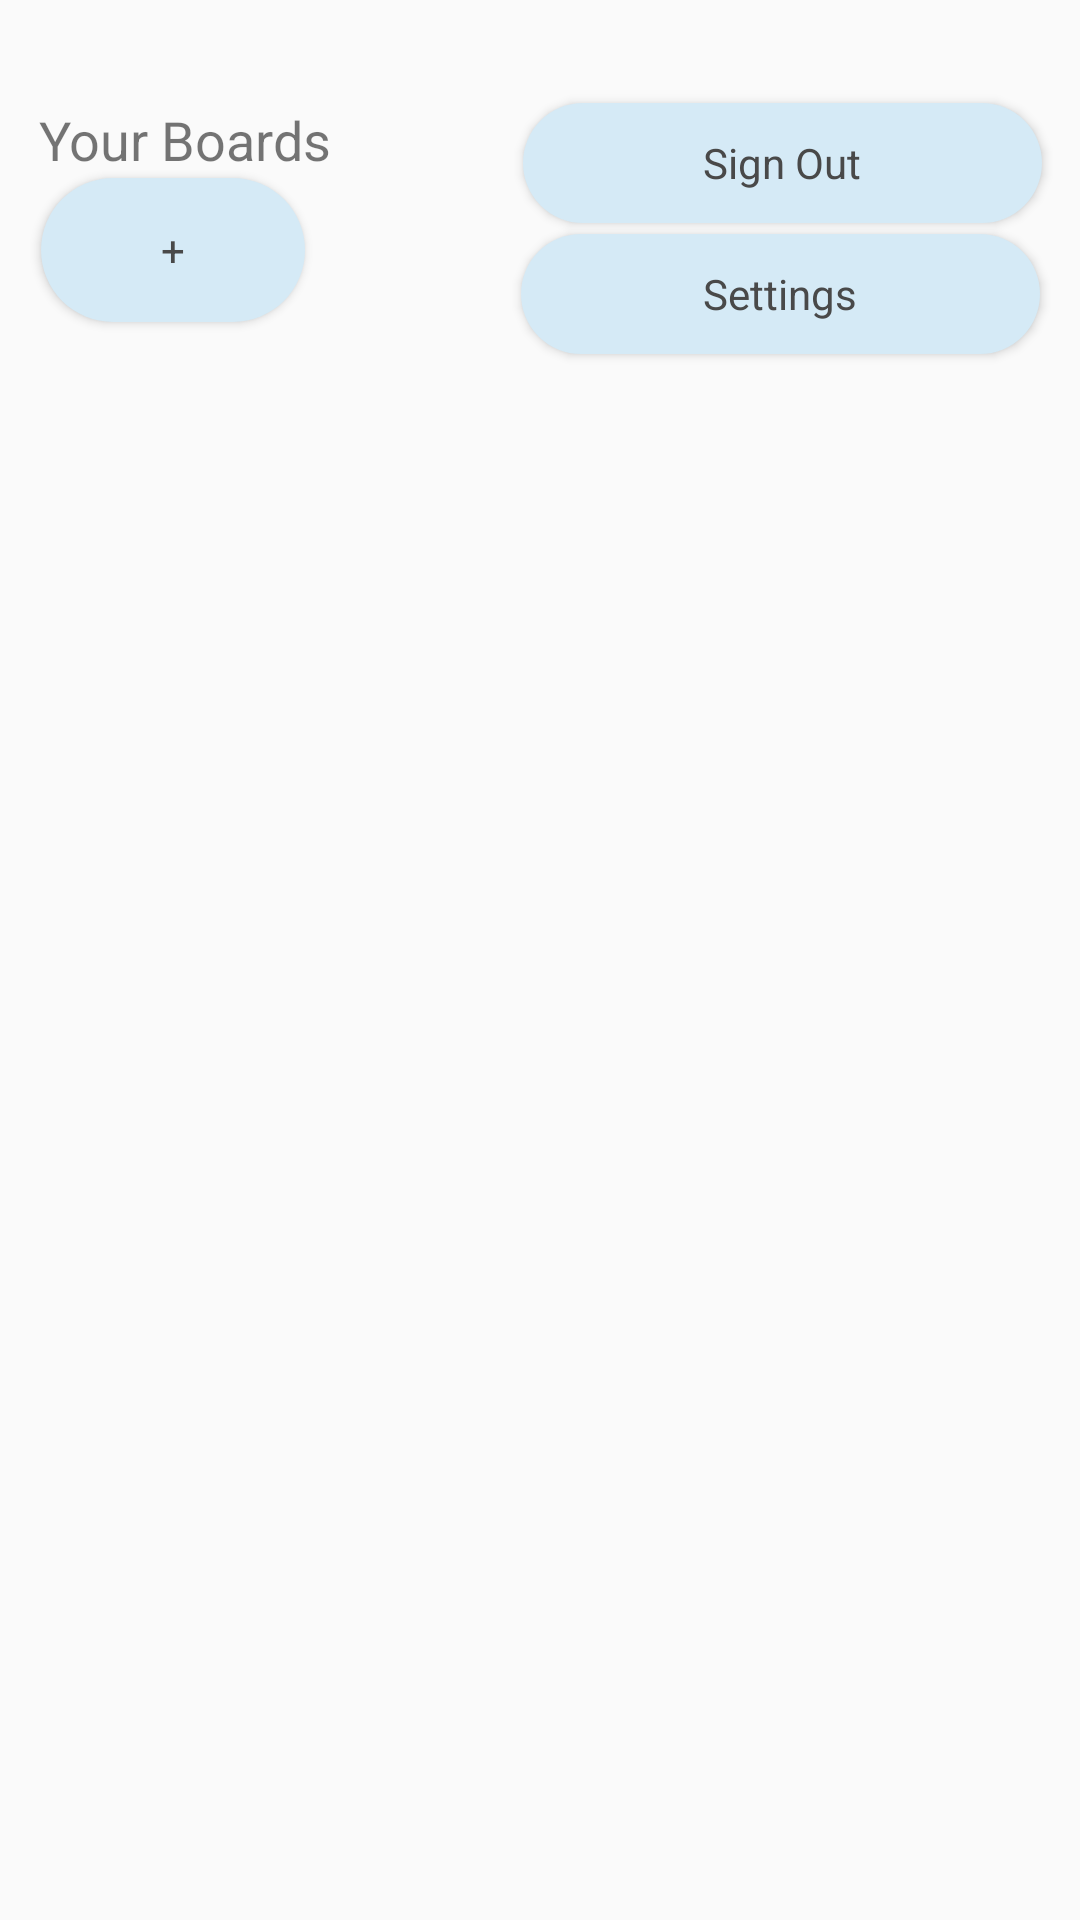

Produce the Android XML layout that renders to this screen, including the resource entries it uses.
<!-- AndroidManifest.xml: application theme AppTheme -->
<!-- res/layout/activity_boardlist.xml -->
<?xml version="1.0" encoding="utf-8"?>
<androidx.constraintlayout.widget.ConstraintLayout xmlns:android="http://schemas.android.com/apk/res/android"
    xmlns:app="http://schemas.android.com/apk/res-auto"
    xmlns:tools="http://schemas.android.com/tools"
    android:id="@+id/coordinatorLayout"
    android:layout_width="match_parent"
    android:layout_height="match_parent"
    tools:context=".presentation.board.BoardListActivity">

    <TextView
        android:id="@+id/boardListTitle"
        android:layout_width="114dp"
        android:layout_height="24dp"
        android:text="Your Boards"
        android:textSize="18sp"
        app:layout_constraintBottom_toBottomOf="parent"
        app:layout_constraintEnd_toEndOf="parent"
        app:layout_constraintHorizontal_bias="0.053"
        app:layout_constraintStart_toStartOf="parent"
        app:layout_constraintTop_toTopOf="parent"
        app:layout_constraintVertical_bias="0.056" />

    <Button
        style="@style/DefaultButtonStyle"
        android:id="@+id/signOutButton"
        android:layout_width="173dp"
        android:layout_height="40dp"
        android:onClick="signOut"
        android:text="Sign Out"
        app:layout_constraintBottom_toBottomOf="parent"
        app:layout_constraintEnd_toEndOf="parent"
        app:layout_constraintHorizontal_bias="0.932"
        app:layout_constraintStart_toStartOf="parent"
        app:layout_constraintTop_toTopOf="parent"
        app:layout_constraintVertical_bias="0.057" />

    <Button
        style="@style/DefaultButtonStyle"
        android:id="@+id/settingsButton"
        android:layout_width="173dp"
        android:layout_height="40dp"
        android:onClick="changeScreenToSettings"
        android:text="Settings"
        app:layout_constraintBottom_toBottomOf="parent"
        app:layout_constraintEnd_toEndOf="parent"
        app:layout_constraintHorizontal_bias="0.928"
        app:layout_constraintStart_toStartOf="parent"
        app:layout_constraintTop_toTopOf="parent"
        app:layout_constraintVertical_bias="0.13" />

    <ScrollView
        android:id="@+id/boardListScroll"
        android:layout_width="376dp"
        android:layout_height="560dp"
        app:layout_constraintBottom_toBottomOf="parent"
        app:layout_constraintEnd_toEndOf="parent"
        app:layout_constraintStart_toStartOf="parent"
        app:layout_constraintTop_toBottomOf="@+id/addBoardButton">

        <LinearLayout
            android:id="@+id/boardListLinear"
            android:layout_width="match_parent"
            android:layout_height="wrap_content"
            android:dividerPadding="50dp"
            android:orientation="vertical" />
    </ScrollView>

    <TextView
        android:id="@+id/errorReport"
        android:layout_width="wrap_content"
        android:layout_height="wrap_content"
        app:layout_constraintBottom_toBottomOf="parent"
        app:layout_constraintEnd_toEndOf="parent"
        app:layout_constraintHorizontal_bias="0.498"
        app:layout_constraintStart_toStartOf="parent"
        app:layout_constraintTop_toBottomOf="@+id/boardListScroll"
        app:layout_constraintVertical_bias="0.266" />

    <Button
        style="@style/DefaultButtonStyle"
        android:id="@+id/addBoardButton"
        android:layout_width="wrap_content"
        android:layout_height="wrap_content"
        android:onClick="onAddBoardPressed"
        android:text="+"
        app:layout_constraintBottom_toBottomOf="parent"
        app:layout_constraintEnd_toEndOf="parent"
        app:layout_constraintHorizontal_bias="0.05"
        app:layout_constraintStart_toStartOf="parent"
        app:layout_constraintTop_toTopOf="parent"
        app:layout_constraintVertical_bias="0.100000024" />


</androidx.constraintlayout.widget.ConstraintLayout>
<!-- resources referenced by this layout -->
<resources>
  <style name="DefaultButtonStyle" parent="@android:style/Widget.Button">
          <item name="android:background">@drawable/rounded_button</item>
          <item name="android:textColor">@color/buttonText</item>
      </style>
  <style name="AppTheme" parent="Theme.AppCompat.Light.DarkActionBar">
          
          <item name="colorPrimary">@color/colorPrimary</item>
          <item name="colorPrimaryDark">@color/colorPrimaryDark</item>
          <item name="colorAccent">@color/colorAccent</item>
      </style>
  <!-- drawable rounded_button (drawable) -->
  <?xml version="1.0" encoding="utf-8"?>
  <shape xmlns:android="http://schemas.android.com/apk/res/android"
      xmlns:app="http://schemas.android.com/apk/res-auto"
      android:shape="rectangle">
      <solid android:color="@color/buttonBackground" />
      <corners android:bottomRightRadius="32dp"
          android:bottomLeftRadius="32dp"
          android:topRightRadius="32dp"
          android:topLeftRadius="32dp"/>
  </shape>
  <color name="buttonText">#494949</color>
  <color name="colorPrimary">#00C7F6</color>
  <color name="colorPrimaryDark">#0088C6</color>
  <color name="colorAccent">#FFAA00</color>
  <color name="buttonBackground">#D5EAF6</color>
</resources>
